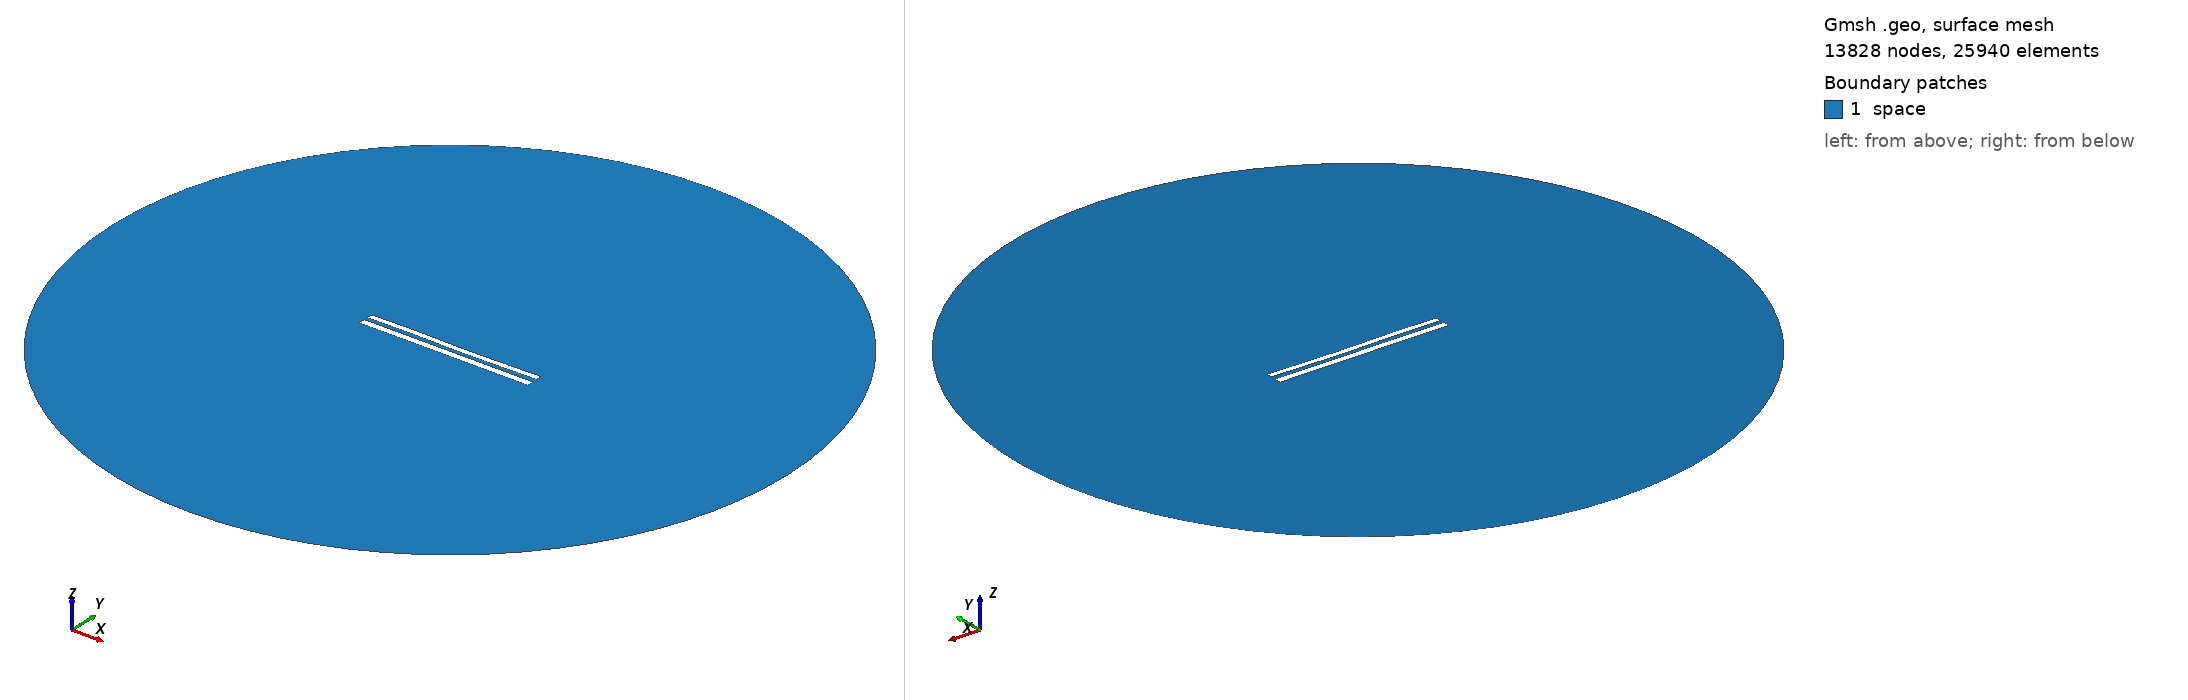

Gmsh geometry script, surface-meshed: 13828 nodes, 25940 surface elements. Boundary patches (legend numbers): 1 space. Left view from above one corner, right view from below the opposite corner. Legend entries are the model's physical surfaces. The drawing asked Gmsh for element sizes between 1% and 20% of the model's largest extent; the script's own settings can give other sizes.

=== 8674.geo (drawn) ===
//---------------------------------------
// Geometry kernel
//---------------------------------------

SetFactory("OpenCASCADE");



//---------------------------------------
// Parameters of the geometry
//---------------------------------------

// Overetch of the upper plate
overetch = 0.25;

// Distance between the plates
distance = 2.25;

// Discretization over the x axis (for the deformation)
nx = 50; 

// Length of the plate
L = 100 - overetch; 

// Number of modes
n = 4; 

// 1st mode coefficient
coeff(1) = 0.15;
beta(1) = 0.596864 * 3.1415926535 / L;

// 2nd mode coefficient
coeff(2) = -0.075;
beta(2) = 1.49418 * 3.1415926535 / L;

// 3rd mode coefficient
coeff(3) = 0.15;
beta(3) = 2.50025 * 3.1415926535 / L;

// 4th mode coefficient
coeff(4) = 0.07499999999999998;
beta(4) = 3.49999 * 3.1415926535 / L;



//---------------------------------------
// Upper plate (deformed rectangle)
//---------------------------------------

// Coordiantes of the upper plate
xmin = -50;
xmax = 50 - overetch;

// Height of the upper plate
yheight = 4 - 2 * overetch;

// Indexes of the points
UpperID[] = {};
LowerID[] = {};
LeftID[] = {};
RightID[] = {};

// Point index
p = 1;

// Horizontal edges
For i In {1:nx}
    x = xmin + (i-1)*(xmax - xmin)/(nx-1);

    y_bottom = distance / 2 + overetch;
    For j In {1:n}
        C = (Cosh(beta(j)*L) + Cos(beta(j)*L)) / (Sinh(beta(j)*L) + Sin(beta(j)*L));
        y_bottom  = y_bottom + coeff(j) * (Cosh(beta(j)*(x+50)) - Cos(beta(j)*(x+50)) - C * (Sinh(beta(j)*(x+50)) - Sin(beta(j)*(x+50))));
    EndFor

    y_top = y_bottom + yheight;

    Point(p) = {x, y_top, 0, 1.0};
    UpperID[i] = p;
    p = p + 1;

    Point(p) = {x, y_bottom, 0, 1.0};
    LowerID[i] = p;
    p = p + 1;
EndFor

// Create point lists
UpperPts[] = {}; LowerPts[] = {};
For i In {1:nx}
  UpperPts[] += {UpperID[i]};
  LowerPts[] += {LowerID[i]};
EndFor

// Build splines
Spline(1) = {UpperPts[]};
Spline(2) = {LowerPts[]};
Line(3) = {LowerPts[nx-1], UpperPts[nx-1]};
Line(4) = {LowerPts[0], UpperPts[0]};

// Build the plane surface
Curve Loop(1) = {2, 3, -1, -4};
Plane Surface(1) = {1};



//---------------------------------------
// Lower plate (rectangle)
//---------------------------------------

// Vertices
Point(1001) = {-50, -1, 0, 1.0};
Point(1002) = { 50, -1, 0, 1.0};
Point(1003) = { 50,  -5, 0, 1.0};
Point(1004) = {-50,  -5, 0, 1.0};

// Edges
Line(5) = {1001, 1002};
Line(6) = {1002, 1003};
Line(7) = {1003, 1004};
Line(8) = {1004, 1001};

// Plane surface
Line Loop(2) = {5, 6, 7, 8};
Plane Surface(2) = {2}; 



//---------------------------------------
// Outer (fictious) boundary
//---------------------------------------

// Points
Point(1005) = {0, 0, 0};       // Center
Point(1006) = {200, 0, 0};     // Start point
Point(1007) = {0, 200, 0};     // 90 degrees
Point(1008) = {-200, 0, 0};    // 180 degrees
Point(1009) = {0, -200, 0};    // 270 degrees

// Circle arcs (each needs start, center, end)
Circle(9) = {1006, 1005, 1007};
Circle(10) = {1007, 1005, 1008};
Circle(11) = {1008, 1005, 1009};
Circle(12) = {1009, 1005, 1006};

// Plane surface for the entire domain
Curve Loop(3) = {9, 10, 11, 12};
Surface(3) = {3};

// Subtract the plates from the whole domain to obtain the actual domain where we want to solve the equations
BooleanDifference{ Surface{3}; Delete; }{ Surface{1}; Surface{2}; Delete; }




//---------------------------------------
// Transfinite Lines/Curves
//---------------------------------------

// Set the number of points on the boundaries
r = 7;

// Plates
Transfinite Curve {1, 2} = 50*r Using Progression 1;
Transfinite Curve {3, 4} = 2*r Using Progression 1;
Transfinite Line {5, 7} = 50*r Using Progression 1;
Transfinite Line {6, 8} = 2*r Using Progression 1;

// Outer boundary
Transfinite Line {9, 10, 11, 12} = 20 Using Progression 1;



//---------------------------------------
// Physical groups
//---------------------------------------                

// Physical curves (boundaries)
Physical Line("force_segment", 10) = {2};
Physical Line("upper_plate", 11) = {1, 3, 4};
Physical Line("lower_plate", 12) = {5, 6, 7, 8};
Physical Line("boundary", 20) = {9, 10, 11, 12};

// Physical Surfaces
Physical Surface("space", 30) = {3};



//---------------------------------------
// 6. Generate the Mesh
//---------------------------------------

// 2D mesh generation
Mesh 2;
